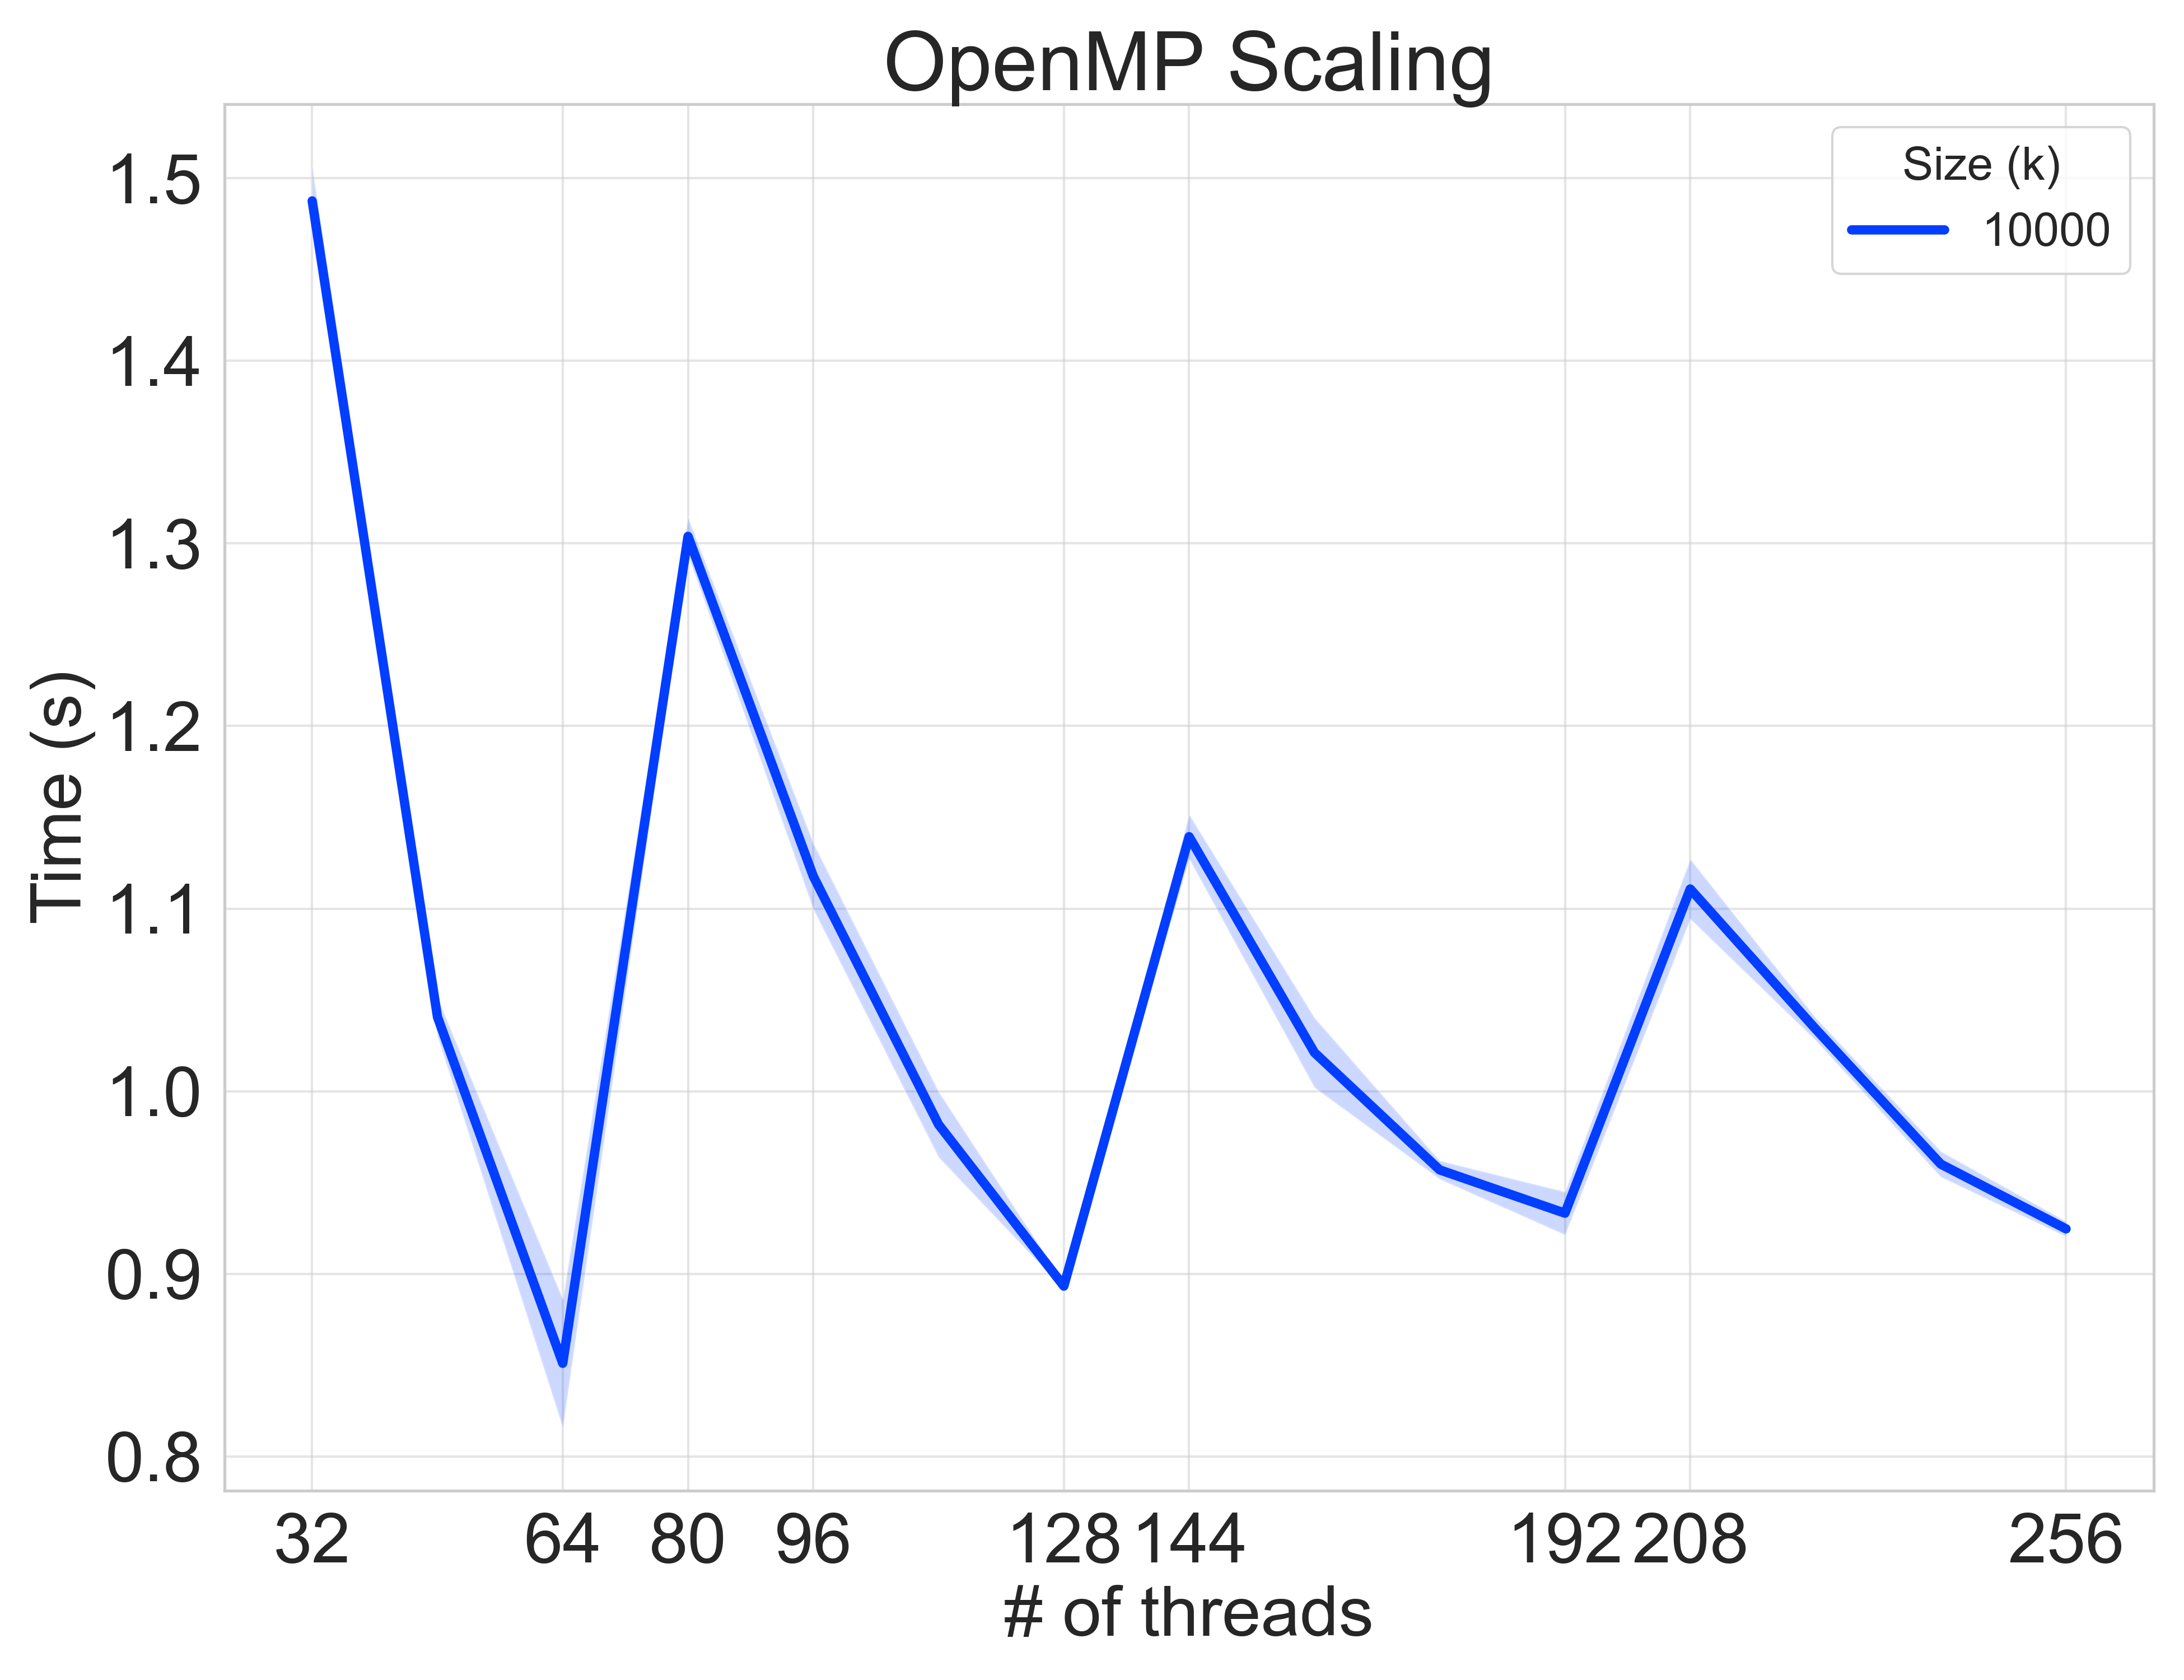

The table this chart was drawn from, first rows:
mode, size, nthreads, k, time
re, 4, 1, 10000, 0.3228
r, 4, 1, 10000, 42.49
re, 4, 1, 10000, 0.13
re, 4, 1, 10000, 0.1217
r, 4, 1, 10000, 42.52
re, 4, 1, 10000, 0.1575
r, 4, 1, 10000, 42.49
re, 4, 1, 10000, 0.1435
r, 4, 1, 10000, 42.53
re, 4, 1, 10000, 0.143
r, 4, 1, 10000, 42.48
re, 4, 16, 10000, 0.1189
r, 4, 16, 10000, 2.747
re, 4, 16, 10000, 0.1132
r, 4, 16, 10000, 2.696
re, 4, 16, 10000, 0.1437
r, 4, 16, 10000, 2.767
re, 4, 16, 10000, 0.09867
r, 4, 16, 10000, 2.733
re, 4, 32, 10000, 0.09447
r, 4, 32, 10000, 1.481
re, 4, 32, 10000, 0.1303
r, 4, 32, 10000, 1.515
re, 4, 32, 10000, 0.0821
r, 4, 32, 10000, 1.481
re, 4, 32, 10000, 0.118
r, 4, 32, 10000, 1.473
re, 4, 48, 10000, 0.1756
r, 4, 48, 10000, 1.047
re, 4, 48, 10000, 0.08818
r, 4, 48, 10000, 1.027
re, 4, 48, 10000, 0.07628
r, 4, 48, 10000, 1.038
re, 4, 48, 10000, 0.1173
r, 4, 48, 10000, 1.051
re, 4, 64, 10000, 0.09304
r, 4, 64, 10000, 0.8351
re, 4, 64, 10000, 0.09225
r, 4, 64, 10000, 0.827
re, 4, 64, 10000, 0.09816
r, 4, 64, 10000, 0.8388
re, 4, 64, 10000, 0.2311
r, 4, 64, 10000, 0.9033
re, 4, 80, 10000, 0.1789
r, 4, 80, 10000, 1.317
re, 4, 80, 10000, 0.122
r, 4, 80, 10000, 1.303
re, 4, 80, 10000, 0.08565
r, 4, 80, 10000, 1.293
re, 4, 80, 10000, 0.2309
r, 4, 80, 10000, 1.303
re, 4, 96, 10000, 0.1292
r, 4, 96, 10000, 1.132
re, 4, 96, 10000, 0.2378
r, 4, 96, 10000, 1.132
re, 4, 96, 10000, 0.1999
r, 4, 96, 10000, 1.112
re, 4, 96, 10000, 0.09006
r, 4, 96, 10000, 1.095
re, 4, 112, 10000, 0.07133
... 79 more rows
